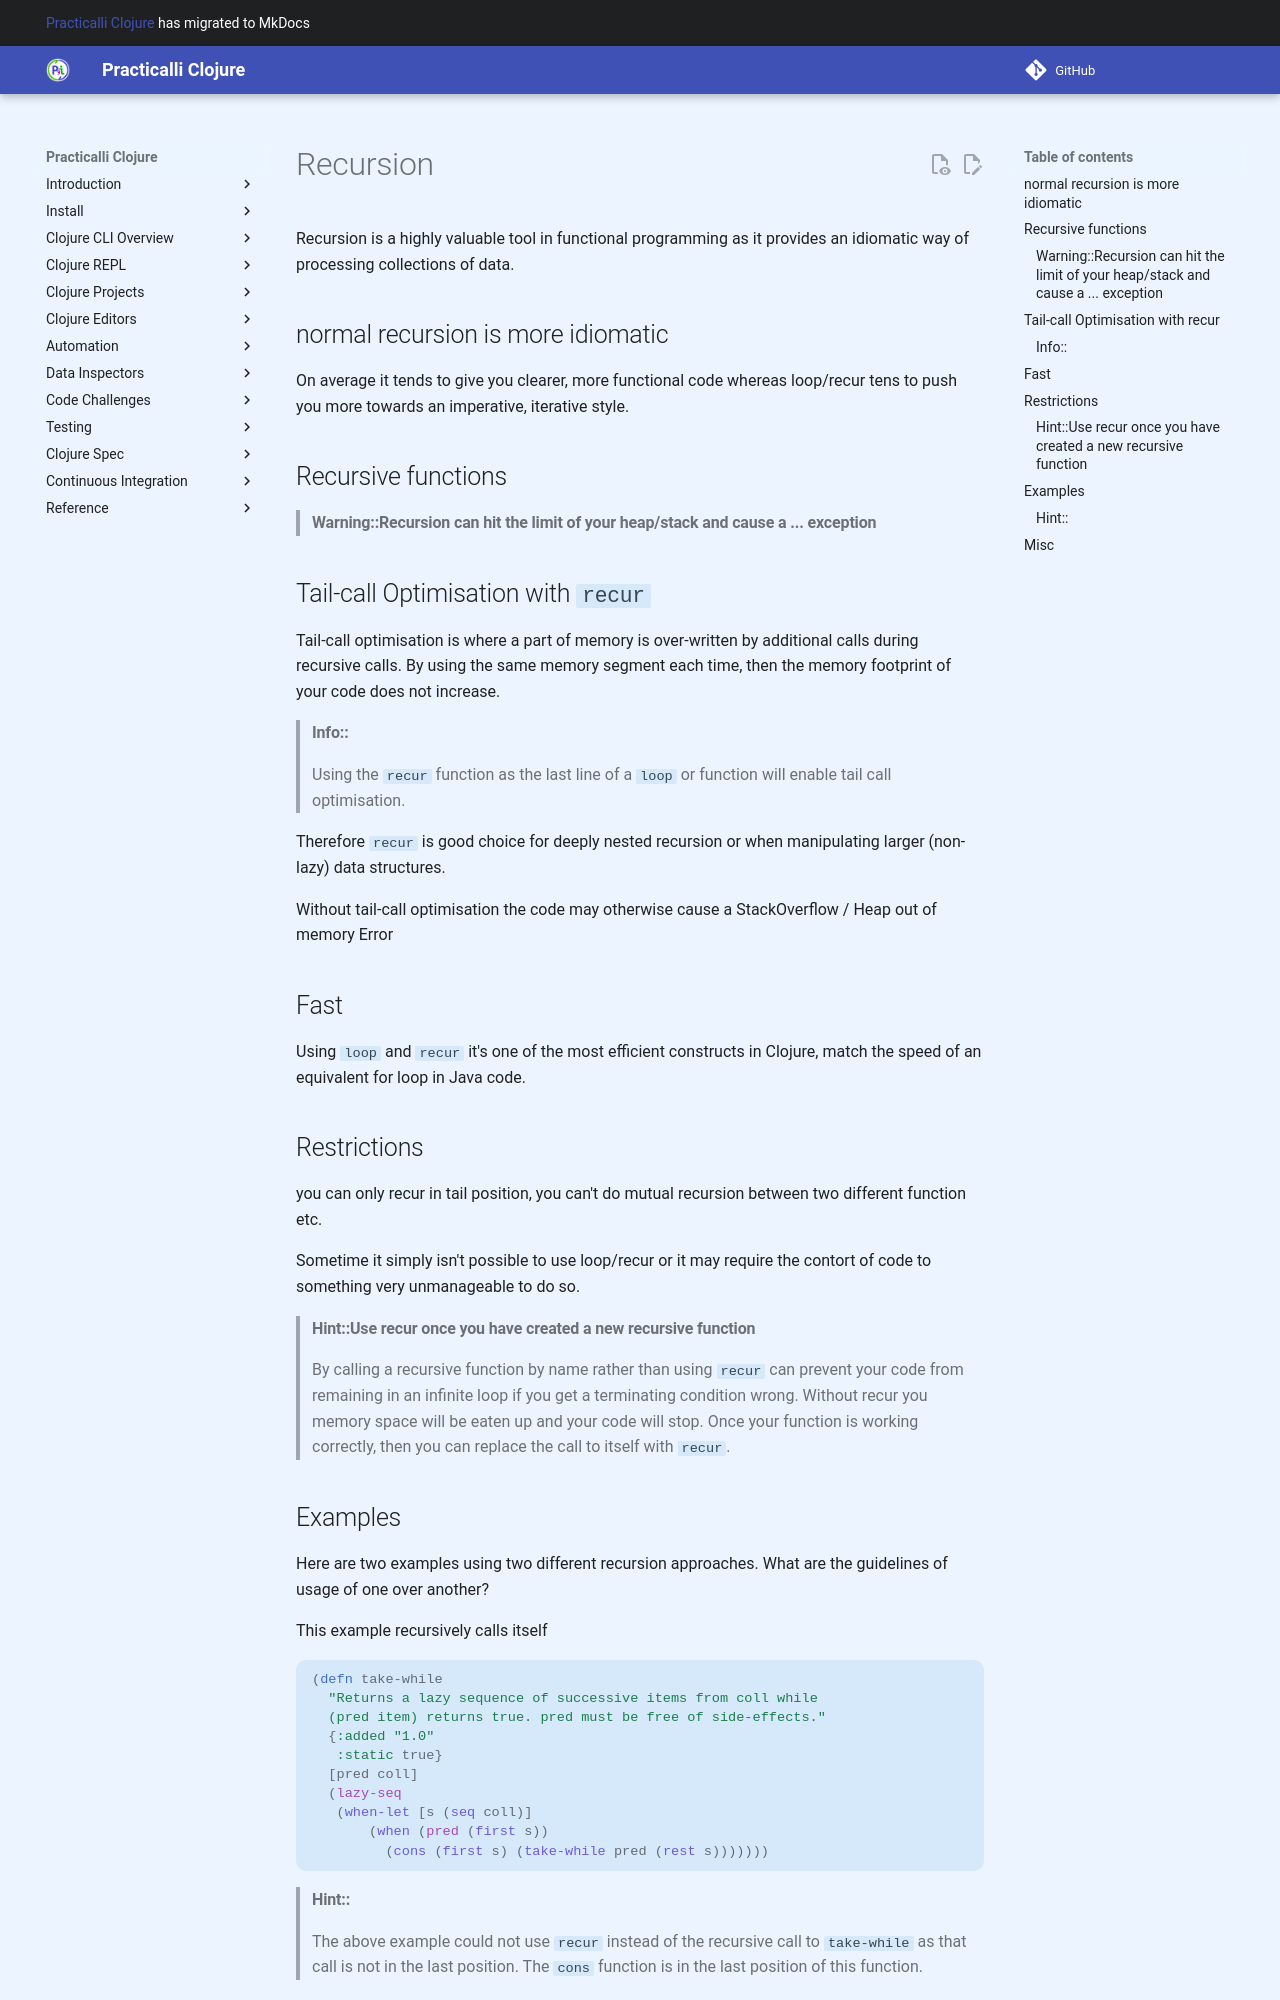

repository: practicalli/clojure · page: reference/recursion/index.html · generator: mkdocs

# Recursion

Recursion is a highly valuable tool in functional programming as it provides an idiomatic way of processing collections of data.


## normal recursion is more idiomatic

On average it tends to give you clearer, more functional code whereas loop/recur tens to push you more towards an imperative, iterative style.



## Recursive functions



> ####Warning::Recursion can hit the limit of your heap/stack and cause a ... exception


## Tail-call Optimisation with `recur`

Tail-call optimisation is where a part of memory is over-written by additional calls during recursive calls.  By using the same memory segment each time, then the memory footprint of your code does not increase.

> ####Info::
> Using the `recur` function as the last line of a `loop` or function will enable tail call optimisation.

Therefore `recur` is good choice for deeply nested recursion or when manipulating larger (non-lazy) data structures.

Without tail-call optimisation the code may otherwise cause a StackOverflow / Heap out of memory Error


## Fast

Using `loop` and `recur` it's one of the most efficient constructs in Clojure, match the speed of an equivalent for loop in Java code.


## Restrictions

you can only recur in tail position, you can't do mutual recursion between two different function etc.

Sometime it simply isn't possible to use loop/recur or it may require the contort of code to something very unmanageable to do so.

> ####Hint::Use recur once you have created a new recursive function
> By calling a recursive function by name rather than using `recur` can prevent your code from remaining in an infinite loop if you get a terminating condition wrong.  Without recur you memory space will be eaten up and your code will stop.
> Once your function is working correctly, then you can replace the call to itself with `recur`.
